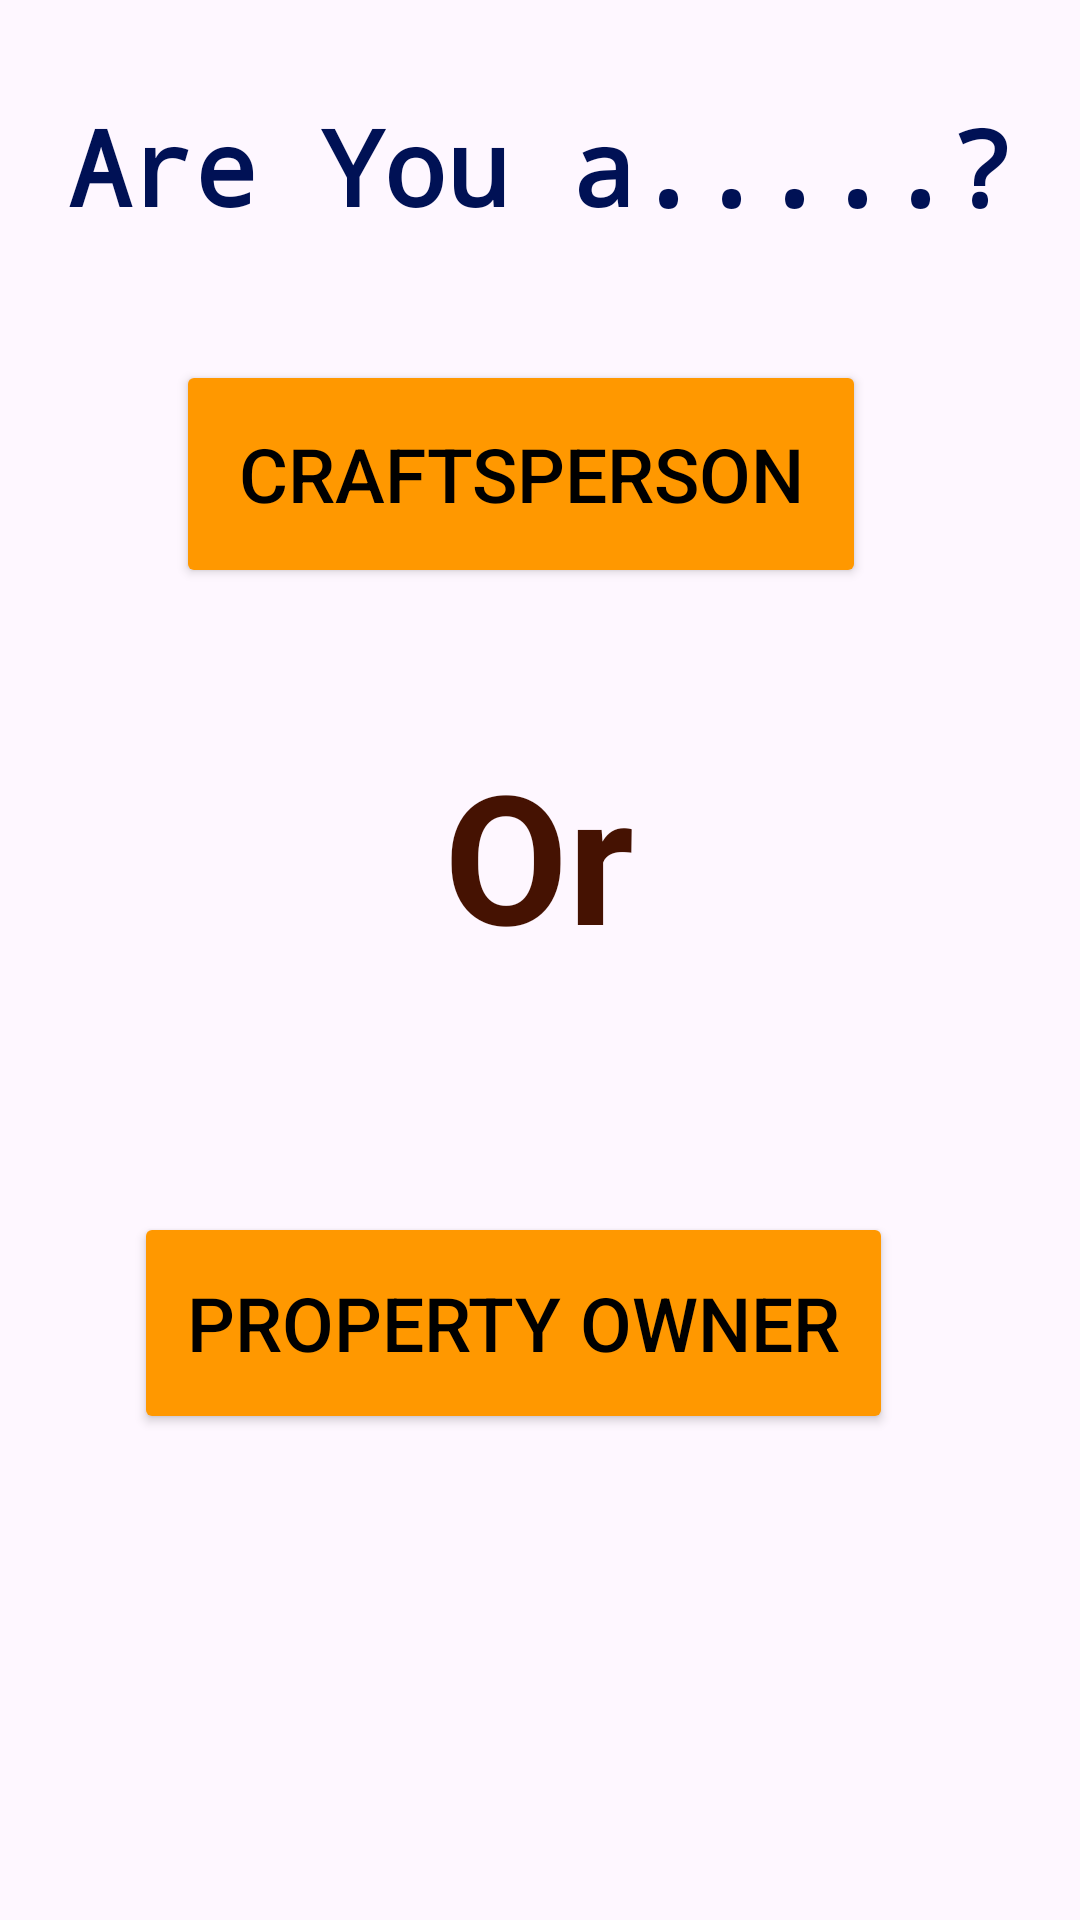

Here is an Android app screen rendered from its layout file. Give the layout XML and the strings, colors and styles it references.
<!-- AndroidManifest.xml: application theme Theme.MyProject -->
<!-- res/layout/activity_query.xml -->
<?xml version="1.0" encoding="utf-8"?>
<androidx.constraintlayout.widget.ConstraintLayout xmlns:android="http://schemas.android.com/apk/res/android"
    xmlns:app="http://schemas.android.com/apk/res-auto"
    android:background="@drawable/myspanner"
    xmlns:tools="http://schemas.android.com/tools"
    android:layout_width="match_parent"
    android:layout_height="match_parent"
    tools:context=".QueryActivity">

    <TextView
        android:id="@+id/mTvQuery"
        android:layout_width="343dp"
        android:layout_height="58dp"
        android:fontFamily="monospace"
        android:gravity="center"
        android:text="Are You a.....?"
        android:textAlignment="center"
        android:textColor="#015"
        android:textSize="35sp"
        android:textStyle="bold"
        app:layout_constraintBottom_toBottomOf="parent"
        app:layout_constraintEnd_toEndOf="parent"
        app:layout_constraintStart_toStartOf="parent"
        app:layout_constraintTop_toTopOf="parent"
        app:layout_constraintVertical_bias="0.045" />

    <Button
        android:id="@+id/mBtnCraft"
        android:layout_width="230dp"
        android:layout_height="76dp"
        android:backgroundTint="#FF9800"
        android:text="Craftsperson"
        android:textColor="@color/black"
        android:textSize="25sp"
        app:layout_constraintBottom_toBottomOf="parent"
        app:layout_constraintEnd_toEndOf="parent"
        app:layout_constraintHorizontal_bias="0.452"
        app:layout_constraintStart_toStartOf="parent"
        app:layout_constraintTop_toTopOf="parent"
        app:layout_constraintVertical_bias="0.213" />

    <Button
        android:id="@+id/mBtnOwner"
        android:layout_width="253dp"
        android:layout_height="74dp"
        android:backgroundTint="#FF9800"
        android:text="Property Owner"
        android:textColor="@color/black"
        android:textSize="25sp"
        app:layout_constraintBottom_toBottomOf="parent"
        app:layout_constraintEnd_toEndOf="parent"
        app:layout_constraintHorizontal_bias="0.417"
        app:layout_constraintStart_toStartOf="parent"
        app:layout_constraintTop_toTopOf="@+id/mTvQuery"
        app:layout_constraintVertical_bias="0.7" />

    <TextView
        android:id="@+id/mTvAsk"
        android:layout_width="154dp"
        android:layout_height="128dp"
        android:gravity="center"
        android:text="Or"
        android:textAlignment="center"
        android:textColor="#451202"
        android:textSize="60sp"
        android:textStyle="bold"
        app:layout_constraintBottom_toBottomOf="parent"
        app:layout_constraintEnd_toEndOf="parent"
        app:layout_constraintHorizontal_bias="0.498"
        app:layout_constraintStart_toStartOf="parent"
        app:layout_constraintTop_toTopOf="parent"
        app:layout_constraintVertical_bias="0.431" />
</androidx.constraintlayout.widget.ConstraintLayout>
<!-- resources referenced by this layout -->
<resources>
  <style name="Theme.MyProject" parent="Base.Theme.MyProject" />
  <style name="Base.Theme.MyProject" parent="Theme.Material3.DayNight.NoActionBar">
          
          
      </style>
  <!-- not gathered from this repository: default colours our renderer supplied (Android Studio template values) -->
  <color name="black">#FF000000</color>
</resources>
